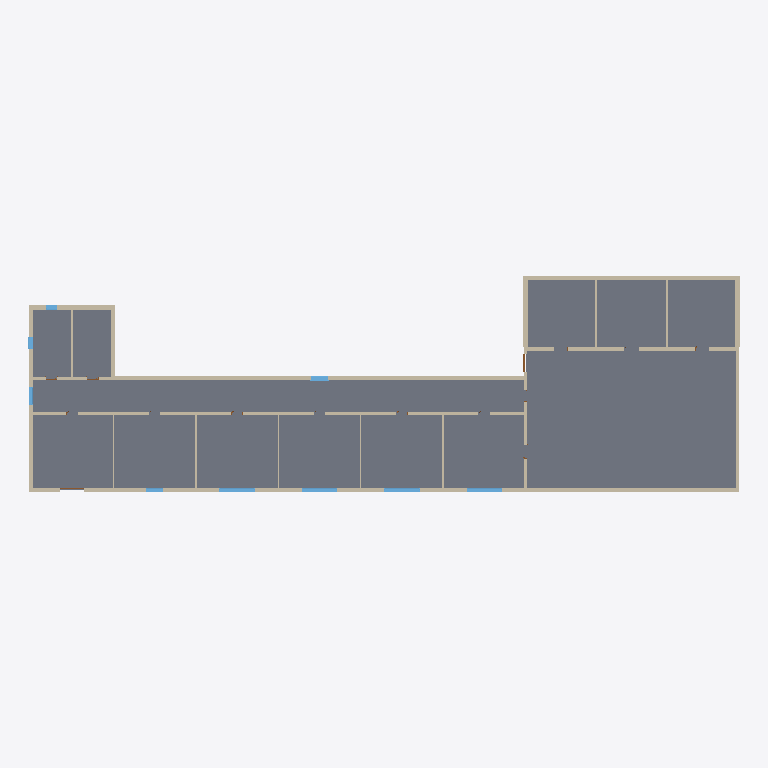
Plan cut of the same IFC building model at storey 'BuildingStorey_0cm' (level 0.00 m, cut at 1.40 m), seen from above with north up, elements coloured by IFC class: 42 walls (beige), 13 slabs (grey), 9 windows (light blue), 1 door (brown). Cut surfaces are drawn darker.
Extent 60.4 m × 18.4 m × 9.9 m (x, y, z). Storeys (4): BuildingStorey_0cm at 0.00 m; BuildingStorey_350cm at 3.50 m; BuildingStorey_700cm at 7.00 m; BuildingStorey_750cm at 7.50 m. Elements (165): 74 IfcWall, 29 IfcWindow, 25 IfcDoor, 23 IfcSlab, 14 IfcRoof.

HEADER;
FILE_DESCRIPTION(('ViewDefinition [ReferenceView_V1.2]','RevitIdentifiers [ContentGUID: c79c2441-15fb-4a22-a101-38fe9aa07d72, VersionGUID: 2bece062-8687-4abd-b7a6-979044cb1656, NumberOfSaves: 1]'),'2;1');
FILE_NAME('School.ifc','2026-10-24T09:34:53+01:00',(''),(''),'ODA SDAI 25.12','Autodesk - Revit 26.4.0.32 (ENG) - 26.4.0.32','');
FILE_SCHEMA(('IFC4'));
ENDSEC;
DATA;
#18=IFCPROJECT('37d2H15VjA8g41EFvbNuA2',#6,'Project Number',$,$,'Project Name','Project Status',(#13),#26449);
#40=IFCSITE('37d2H15VjA8g41EFvbNuA0',#6,'Default',$,$,#39,$,$,.ELEMENT.,(51,30,23,112487),(0,-7,-37,-956022),0.0,$,$);
#22=IFCBUILDING('37d2H15VjA8g41EFvbNuA3',#6,'',$,$,#21,$,'',.ELEMENT.,$,$,#19);
#25=IFCBUILDINGSTOREY('3Zu5Bv0LOHrPC10026FoQQ',#6,'BuildingStorey_0cm',$,$,#24,$,'BuildingStorey_0cm',.ELEMENT.,0.0);
#29=IFCBUILDINGSTOREY('0hxE1YXeTAlRUcbv14p_Bn',#6,'BuildingStorey_350cm',$,$,#28,$,'BuildingStorey_350cm',.ELEMENT.,3500.0000000000005);
#33=IFCBUILDINGSTOREY('0hxE1YXeTAlRUcbv14p_B_',#6,'BuildingStorey_700cm',$,$,#32,$,'BuildingStorey_700cm',.ELEMENT.,7000.000000000001);
#37=IFCBUILDINGSTOREY('0hxE1YXeTAlRUcbv14p_B$',#6,'BuildingStorey_750cm',$,$,#36,$,'BuildingStorey_750cm',.ELEMENT.,7500.000000000001);
#11598=IFCSLAB('0hxE1YXeTAlRUcbv14p_Fn',#6,'Floor:TBIM_Solaio_Controterra_400:325031',$,$,#11585,#11597,'325031',.FLOOR.);
#11348=IFCSLAB('0hxE1YXeTAlRUcbv14p_FI',#6,'Floor:TBIM_Solaio_Controterra_400:324996',$,$,#11335,#11347,'324996',.FLOOR.);
#11411=IFCSLAB('0hxE1YXeTAlRUcbv14p_F4',#6,'Floor:TBIM_Solaio_Controterra_400:325010',$,$,#11398,#11410,'325010',.FLOOR.);
#11661=IFCSLAB('0hxE1YXeTAlRUcbv14p_Fa',#6,'Floor:TBIM_Solaio_Controterra_400:325042',$,$,#11648,#11660,'325042',.FLOOR.);
#11787=IFCSLAB('0hxE1YXeTAlRUcbv14p_EM',#6,'Floor:TBIM_Solaio_Controterra_400:325056',$,$,#11774,#11786,'325056',.FLOOR.);
#11850=IFCSLAB('0hxE1YXeTAlRUcbv14p_EH',#6,'Floor:TBIM_Solaio_Controterra_400:325063',$,$,#11837,#11849,'325063',.FLOOR.);
#11724=IFCSLAB('0hxE1YXeTAlRUcbv14p_Fl',#6,'Floor:TBIM_Solaio_Controterra_400:325049',$,$,#11711,#11723,'325049',.FLOOR.);
#11258=IFCSLAB('0hxE1YXeTAlRUcbv14p_Ch',#6,'Floor:TBIM_Solaio_Controterra_400:324989',$,$,#11242,#11257,'324989',.FLOOR.);
#11976=IFCSLAB('0hxE1YXeTAlRUcbv14p_E3',#6,'Floor:TBIM_Solaio_Controterra_400:325077',$,$,#11963,#11975,'325077',.FLOOR.);
#11913=IFCSLAB('0hxE1YXeTAlRUcbv14p_EO',#6,'Floor:TBIM_Solaio_Controterra_400:325070',$,$,#11900,#11912,'325070',.FLOOR.);
#12039=IFCSLAB('0hxE1YXeTAlRUcbv14p_EA',#6,'Floor:TBIM_Solaio_Controterra_400:325084',$,$,#12026,#12038,'325084',.FLOOR.);
#11536=IFCSLAB('0hxE1YXeTAlRUcbv14p_Fs',#6,'Floor:TBIM_Solaio_Controterra_400:325024',$,$,#11523,#11535,'325024',.FLOOR.);
#11474=IFCSLAB('0hxE1YXeTAlRUcbv14p_FF',#6,'Floor:TBIM_Solaio_Controterra_400:325017',$,$,#11461,#11473,'325017',.FLOOR.);
#5656=IFCWALL('0hxE1YXeTAlRUcbv14p_Bw',#6,'Basic Wall:TBIM_Muro_Laterizio_Isolato_350:324780',$,$,#5629,#5633,'324780',.NOTDEFINED.);
#6508=IFCWALL('0hxE1YXeTAlRUcbv14p_Ar',#6,'Basic Wall:TBIM_Pannello_Prefabbricato_CA_300:324835',$,$,#6481,#6485,'324835',.NOTDEFINED.);
#6435=IFCWALL('0hxE1YXeTAlRUcbv14p_AQ',#6,'Basic Wall:TBIM_Pannello_Prefabbricato_CA_300:324812',$,$,#6412,#6416,'324812',.NOTDEFINED.);
#7596=IFCWALL('0hxE1YXeTAlRUcbv14p_Do',#6,'Basic Wall:TBIM_Muro_Laterizio_Isolato_350:324900',$,$,#7569,#7573,'324900',.NOTDEFINED.);
#7800=IFCWALL('0hxE1YXeTAlRUcbv14p_Dn',#6,'Basic Wall:TBIM_Muro_Laterizio_Isolato_350:324903',$,$,#7788,#7792,'324903',.NOTDEFINED.);
#5578=IFCWALL('0hxE1YXeTAlRUcbv14p_Bz',#6,'Basic Wall:TBIM_Muro_Laterizio_Isolato_350:324779',$,$,#5566,#5570,'324779',.NOTDEFINED.);
#7518=IFCWALL('0hxE1YXeTAlRUcbv14p_Dr',#6,'Basic Wall:TBIM_Muro_Laterizio_Isolato_350:324899',$,$,#7491,#7495,'324899',.NOTDEFINED.);
#7737=IFCWALL('0hxE1YXeTAlRUcbv14p_Dm',#6,'Basic Wall:TBIM_Muro_Laterizio_Isolato_350:324902',$,$,#7725,#7729,'324902',.NOTDEFINED.);
#7674=IFCWALL('0hxE1YXeTAlRUcbv14p_Dp',#6,'Basic Wall:TBIM_Muro_Laterizio_Isolato_350:324901',$,$,#7647,#7651,'324901',.NOTDEFINED.);
#5811=IFCWALL('0hxE1YXeTAlRUcbv14p_Bu',#6,'Basic Wall:TBIM_Muro_Laterizio_Isolato_350:324782',$,$,#5784,#5788,'324782',.NOTDEFINED.);
#6280=IFCWALL('0hxE1YXeTAlRUcbv14p_BY',#6,'Basic Wall:TBIM_Muro_Laterizio_Isolato_350:324788',$,$,#6253,#6257,'324788',.NOTDEFINED.);
#5465=IFCWALL('0hxE1YXeTAlRUcbv14p_By',#6,'Basic Wall:TBIM_Muro_Laterizio_Isolato_350:324778',$,$,#5435,#5439,'324778',.NOTDEFINED.);
#9625=IFCWALL('0hxE1YXeTAlRUcbv14p_Cp',#6,'Basic Wall:TBIM_Muro_Palestra_CA_300:324965',$,$,#9598,#9602,'324965',.NOTDEFINED.);
#9547=IFCWALL('0hxE1YXeTAlRUcbv14p_Co',#6,'Basic Wall:TBIM_Muro_Palestra_CA_300:324964',$,$,#9520,#9524,'324964',.NOTDEFINED.);
#6124=IFCWALL('0hxE1YXeTAlRUcbv14p_Ba',#6,'Basic Wall:TBIM_Muro_Laterizio_Isolato_350:324786',$,$,#6097,#6101,'324786',.NOTDEFINED.);
#8890=IFCWALL('0hxE1YXeTAlRUcbv14p_CD',#6,'Basic Wall:TBIM_Muro_Corridoio_250:324955',$,$,#8863,#8867,'324955',.NOTDEFINED.);
#9703=IFCWALL('0hxE1YXeTAlRUcbv14p_Cm',#6,'Basic Wall:TBIM_Muro_Palestra_CA_300:324966',$,$,#9676,#9680,'324966',.NOTDEFINED.);
#9046=IFCWALL('0hxE1YXeTAlRUcbv14p_CB',#6,'Basic Wall:TBIM_Muro_Corridoio_250:324957',$,$,#9019,#9023,'324957',.NOTDEFINED.);
#9124=IFCWALL('0hxE1YXeTAlRUcbv14p_C8',#6,'Basic Wall:TBIM_Muro_Corridoio_250:324958',$,$,#9097,#9101,'324958',.NOTDEFINED.);
#6202=IFCWALL('0hxE1YXeTAlRUcbv14p_Bb',#6,'Basic Wall:TBIM_Muro_Laterizio_Isolato_350:324787',$,$,#6175,#6179,'324787',.NOTDEFINED.);
#9202=IFCWALL('0hxE1YXeTAlRUcbv14p_C9',#6,'Basic Wall:TBIM_Muro_Corridoio_250:324959',$,$,#9175,#9179,'324959',.NOTDEFINED.);
#8371=IFCWALL('0hxE1YXeTAlRUcbv14p_C0',#6,'Basic Wall:TBIM_Muro_Corridoio_250:324950',$,$,#8344,#8348,'324950',.NOTDEFINED.);
#8968=IFCWALL('0hxE1YXeTAlRUcbv14p_CA',#6,'Basic Wall:TBIM_Muro_Corridoio_250:324956',$,$,#8941,#8945,'324956',.NOTDEFINED.);
#6661=IFCWALL('0hxE1YXeTAlRUcbv14p_DE',#6,'Basic Wall:TBIM_Muro_Laterizio_Isolato_350:324888',$,$,#6634,#6638,'324888',.NOTDEFINED.);
#6817=IFCWALL('0hxE1YXeTAlRUcbv14p_DC',#6,'Basic Wall:TBIM_Muro_Laterizio_Isolato_350:324890',$,$,#6790,#6794,'324890',.NOTDEFINED.);
#6739=IFCWALL('0hxE1YXeTAlRUcbv14p_DF',#6,'Basic Wall:TBIM_Muro_Laterizio_Isolato_350:324889',$,$,#6712,#6716,'324889',.NOTDEFINED.);
#6895=IFCWALL('0hxE1YXeTAlRUcbv14p_DD',#6,'Basic Wall:TBIM_Muro_Laterizio_Isolato_350:324891',$,$,#6868,#6872,'324891',.NOTDEFINED.);
#9781=IFCWALL('0hxE1YXeTAlRUcbv14p_Cn',#6,'Basic Wall:TBIM_Muro_Palestra_CA_300:324967',$,$,#9754,#9758,'324967',.NOTDEFINED.);
#6046=IFCWALL('0hxE1YXeTAlRUcbv14p_Bd',#6,'Basic Wall:TBIM_Muro_Laterizio_Isolato_350:324785',$,$,#6019,#6023,'324785',.NOTDEFINED.);
#9265=IFCWALL('0hxE1YXeTAlRUcbv14p_Cs',#6,'Basic Wall:TBIM_Tramezzo_Forato_120:324960',$,$,#9253,#9257,'324960',.NOTDEFINED.);
#10079=IFCWALL('0hxE1YXeTAlRUcbv14p_Cy',#6,'Basic Wall:TBIM_Tramezzo_Forato_120:324970',$,$,#10067,#10071,'324970',.NOTDEFINED.);
#21741=IFCWINDOW('0hxE1YXeTAlRUcbv14p_yB',#6,'Windows_Sgl_Plain:TBIM_Finestra_Aula_300x180:325981',$,$,#25667,#21737,'325981',1800.0000000000007,3000.0000000000023,.WINDOW.,.NOTDEFINED.,$);
#21827=IFCWINDOW('0hxE1YXeTAlRUcbv14p_y9',#6,'Windows_Sgl_Plain:TBIM_Finestra_Aula_300x180:325983',$,$,#25607,#21823,'325983',1800.0000000000007,3000.0000000000023,.WINDOW.,.NOTDEFINED.,$);
#21784=IFCWINDOW('0hxE1YXeTAlRUcbv14p_y8',#6,'Windows_Sgl_Plain:TBIM_Finestra_Aula_300x180:325982',$,$,#25647,#21780,'325982',1800.0000000000007,3000.0000000000023,.WINDOW.,.NOTDEFINED.,$);
#21870=IFCWINDOW('0hxE1YXeTAlRUcbv14p_ys',#6,'Windows_Sgl_Plain:TBIM_Finestra_Aula_300x180:325984',$,$,#25627,#21866,'325984',1800.0000000000007,3000.0000000000023,.WINDOW.,.NOTDEFINED.,$);
#9469=IFCWALL('0hxE1YXeTAlRUcbv14p_Cr',#6,'Basic Wall:TBIM_Tramezzo_Forato_120:324963',$,$,#9457,#9461,'324963',.NOTDEFINED.);
#10940=IFCWALL('0hxE1YXeTAlRUcbv14p_CW',#6,'Basic Wall:TBIM_Tramezzo_Forato_120:324982',$,$,#10928,#10932,'324982',.NOTDEFINED.);
#11003=IFCWALL('0hxE1YXeTAlRUcbv14p_CX',#6,'Basic Wall:TBIM_Tramezzo_Forato_120:324983',$,$,#10991,#10995,'324983',.NOTDEFINED.);
#8548=IFCWALL('0hxE1YXeTAlRUcbv14p_CE',#6,'Basic Wall:TBIM_Muro_Corridoio_250:324952',$,$,#8521,#8525,'324952',.NOTDEFINED.);
#20959=IFCWINDOW('0hxE1YXeTAlRUcbv14p_yP',#6,'Windows_Sgl_Plain:TBIM_Finestra_Corridoio_150x150:325967',$,$,#25407,#20955,'325967',1500.0000000000011,1500.0000000000011,.WINDOW.,.NOTDEFINED.,$);
#8626=IFCWALL('0hxE1YXeTAlRUcbv14p_CF',#6,'Basic Wall:TBIM_Muro_Corridoio_250:324953',$,$,#8599,#8603,'324953',.NOTDEFINED.);
#8452=IFCWALL('0hxE1YXeTAlRUcbv14p_C1',#6,'Basic Wall:TBIM_Tramezzo_Forato_120:324951',$,$,#8440,#8444,'324951',.NOTDEFINED.);
#10142=IFCWALL('0hxE1YXeTAlRUcbv14p_Cz',#6,'Basic Wall:TBIM_Tramezzo_Forato_120:324971',$,$,#10130,#10134,'324971',.NOTDEFINED.);
#10205=IFCWALL('0hxE1YXeTAlRUcbv14p_Cw',#6,'Basic Wall:TBIM_Tramezzo_Forato_120:324972',$,$,#10193,#10197,'324972',.NOTDEFINED.);
#20871=IFCWINDOW('0hxE1YXeTAlRUcbv14p_yO',#6,'Windows_Sgl_Plain:TBIM_Finestra_Corridoio_150x150:325966',$,$,#25427,#20867,'325966',1500.0000000000011,1500.0000000000011,.WINDOW.,.NOTDEFINED.,$);
#8704=IFCWALL('0hxE1YXeTAlRUcbv14p_CC',#6,'Basic Wall:TBIM_Muro_Palestra_CA_300:324954',$,$,#8677,#8681,'324954',.NOTDEFINED.);
#5734=IFCWALL('0hxE1YXeTAlRUcbv14p_Bx',#6,'Basic Wall:TBIM_Muro_Laterizio_Isolato_350:324781',$,$,#5707,#5711,'324781',.NOTDEFINED.);
#21109=IFCWINDOW('0hxE1YXeTAlRUcbv14p_y4',#6,'Windows_Sgl_Plain:TBIM_Finestra_Ufficio_150x150:325970',$,$,#25447,#21105,'325970',1500.0000000000011,1500.0000000000011,.WINDOW.,.NOTDEFINED.,$);
#21616=IFCWINDOW('0hxE1YXeTAlRUcbv14p_yD',#6,'Windows_Sgl_Plain:TBIM_Finestra_Scala_100x200:325979',$,$,#25527,#21612,'325979',2000.0000000000007,1000.0000000000023,.WINDOW.,.NOTDEFINED.,$);
#21698=IFCWINDOW('0hxE1YXeTAlRUcbv14p_yA',#6,'Windows_Sgl_Plain:TBIM_Finestra_Scala_100x200:325980',$,$,#25507,#21694,'325980',2000.0000000000007,1000.0000000000006,.WINDOW.,.NOTDEFINED.,$);
#22577=IFCDOOR('0hxE1YXeTAlRUcbv14p_yr',#6,'Doors_ExtDbl_Flush:TBIM_Porta_Antipanico_150x240:325987',$,$,#26428,#22573,'325987',2400.0,1499.9999999999968,.DOOR.,$,$);
#6590=IFCWALL('0hxE1YXeTAlRUcbv14p_Ai',#6,'Basic Wall:TBIM_Pannello_Prefabbricato_CA_300:324858',$,$,#6559,#6563,'324858',.NOTDEFINED.);
ENDSEC;
